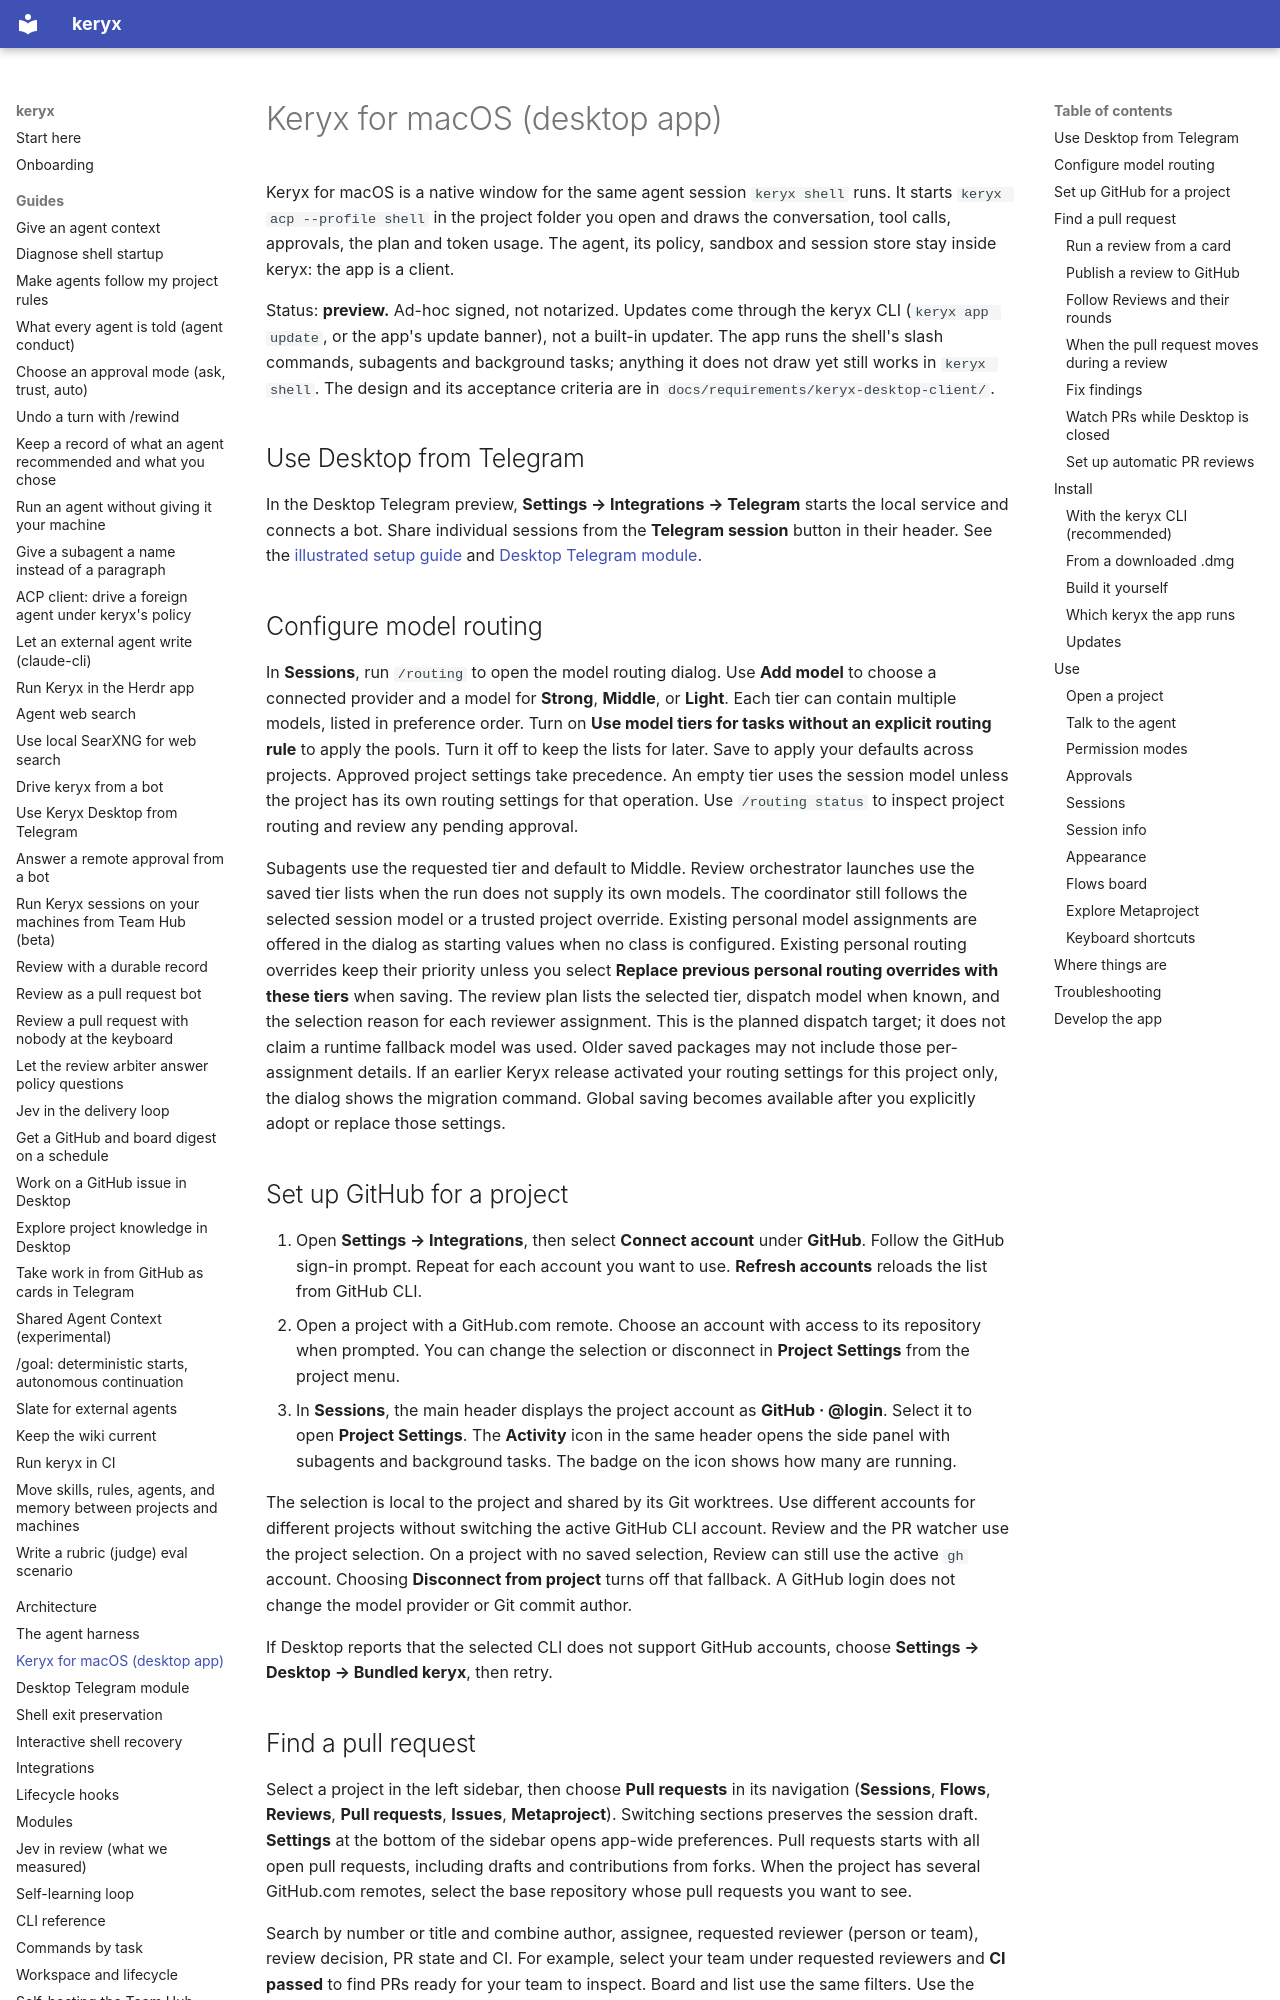

repository: MrCipherSmith/keryx · page: desktop-app/index.html · generator: mkdocs

# Keryx for macOS (desktop app)

Keryx for macOS is a native window for the same agent session `keryx shell`
runs. It starts `keryx acp --profile shell` in the project folder you open and
draws the conversation, tool calls, approvals, the plan and token usage. The
agent, its policy, sandbox and session store stay inside keryx: the app is a
client.

Status: **preview.** Ad-hoc signed, not notarized. Updates come
through the keryx CLI (`keryx app update`, or the app's update banner), not a
built-in updater. The app runs the shell's slash commands, subagents and
background tasks; anything it does not draw yet still works in `keryx shell`.
The design and its acceptance criteria are in
`docs/requirements/keryx-desktop-client/`.

## Use Desktop from Telegram

In the Desktop Telegram preview, **Settings → Integrations → Telegram** starts
the local service and connects a bot. Share individual sessions from the
**Telegram session** button in their header. See the
[illustrated setup guide](guides/desktop-telegram.md) and
[Desktop Telegram module](desktop-telegram-module.md).

## Configure model routing

In **Sessions**, run `/routing` to open the model routing dialog. Use **Add
model** to choose a connected provider and a model for **Strong**, **Middle**,
or **Light**. Each tier can contain multiple models, listed in preference
order. Turn on **Use model tiers for tasks without an explicit routing rule**
to apply the pools. Turn it off to keep the lists for later. Save to
apply your defaults across projects. Approved project
settings take precedence. An empty tier uses the session model unless the
project has its own routing settings for that operation. Use `/routing status`
to inspect project routing and review any pending approval.

Subagents use the requested tier and default to Middle. Review orchestrator
launches use the saved tier lists when the run does not supply its own
models. The coordinator still follows the selected session model or a
trusted project override. Existing personal model assignments are offered
in the dialog as starting values when no class is configured. Existing personal
routing overrides keep their priority unless you select **Replace previous
personal routing overrides with these tiers** when saving.
The review plan lists the selected tier, dispatch model when known, and the
selection reason for each reviewer assignment. This is the planned dispatch
target; it does not claim a runtime fallback model was used. Older saved
packages may not include those per-assignment details.
If an earlier Keryx release activated your routing settings for this project
only, the dialog shows the migration command. Global saving becomes available
after you explicitly adopt or replace those settings.

## Set up GitHub for a project

1. Open **Settings → Integrations**, then select **Connect account** under
   **GitHub**. Follow the GitHub sign-in prompt. Repeat for each account you
   want to use. **Refresh accounts** reloads the list from GitHub CLI.
2. Open a project with a GitHub.com remote. Choose an account with access to
   its repository when prompted. You can change the selection or disconnect
   in **Project Settings** from the project menu.
3. In **Sessions**, the main header displays the project account as
   **GitHub · @login**. Select it to open **Project Settings**. The
   **Activity** icon in the same header opens the side panel with subagents
   and background tasks. The badge on the icon shows how many are running.

The selection is local to the project and shared by its Git worktrees. Use
different accounts for different projects without switching the active
GitHub CLI account. Review and the PR watcher use the project selection.
On a project with no saved selection, Review can still use the active
`gh` account. Choosing **Disconnect from project** turns off that fallback.
A GitHub login does not change the model provider or Git commit author.

If Desktop reports that the selected CLI does not support GitHub accounts,
choose **Settings → Desktop → Bundled keryx**, then retry.
